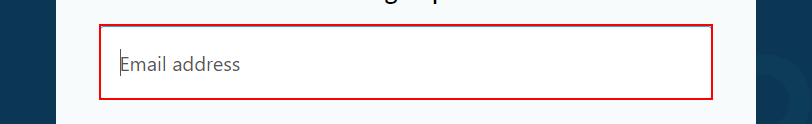
Workflow: open_HideMe_then_SignUp_2

Step 1 [try]: type [in_strEmailAddress] into the text box 'user_register_email'

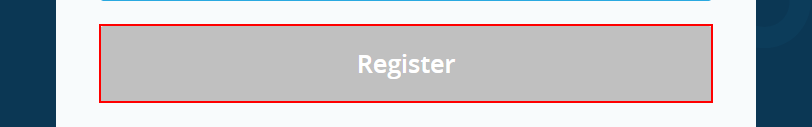
Step 2: click on the button 'user_register_save'

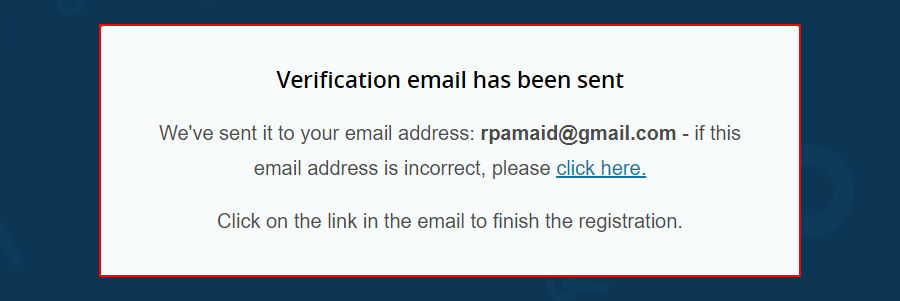
Step 3 [try]: find the element 'Verification email has been sent  *' in window 'Sign up | hide.me' (chrome.exe)